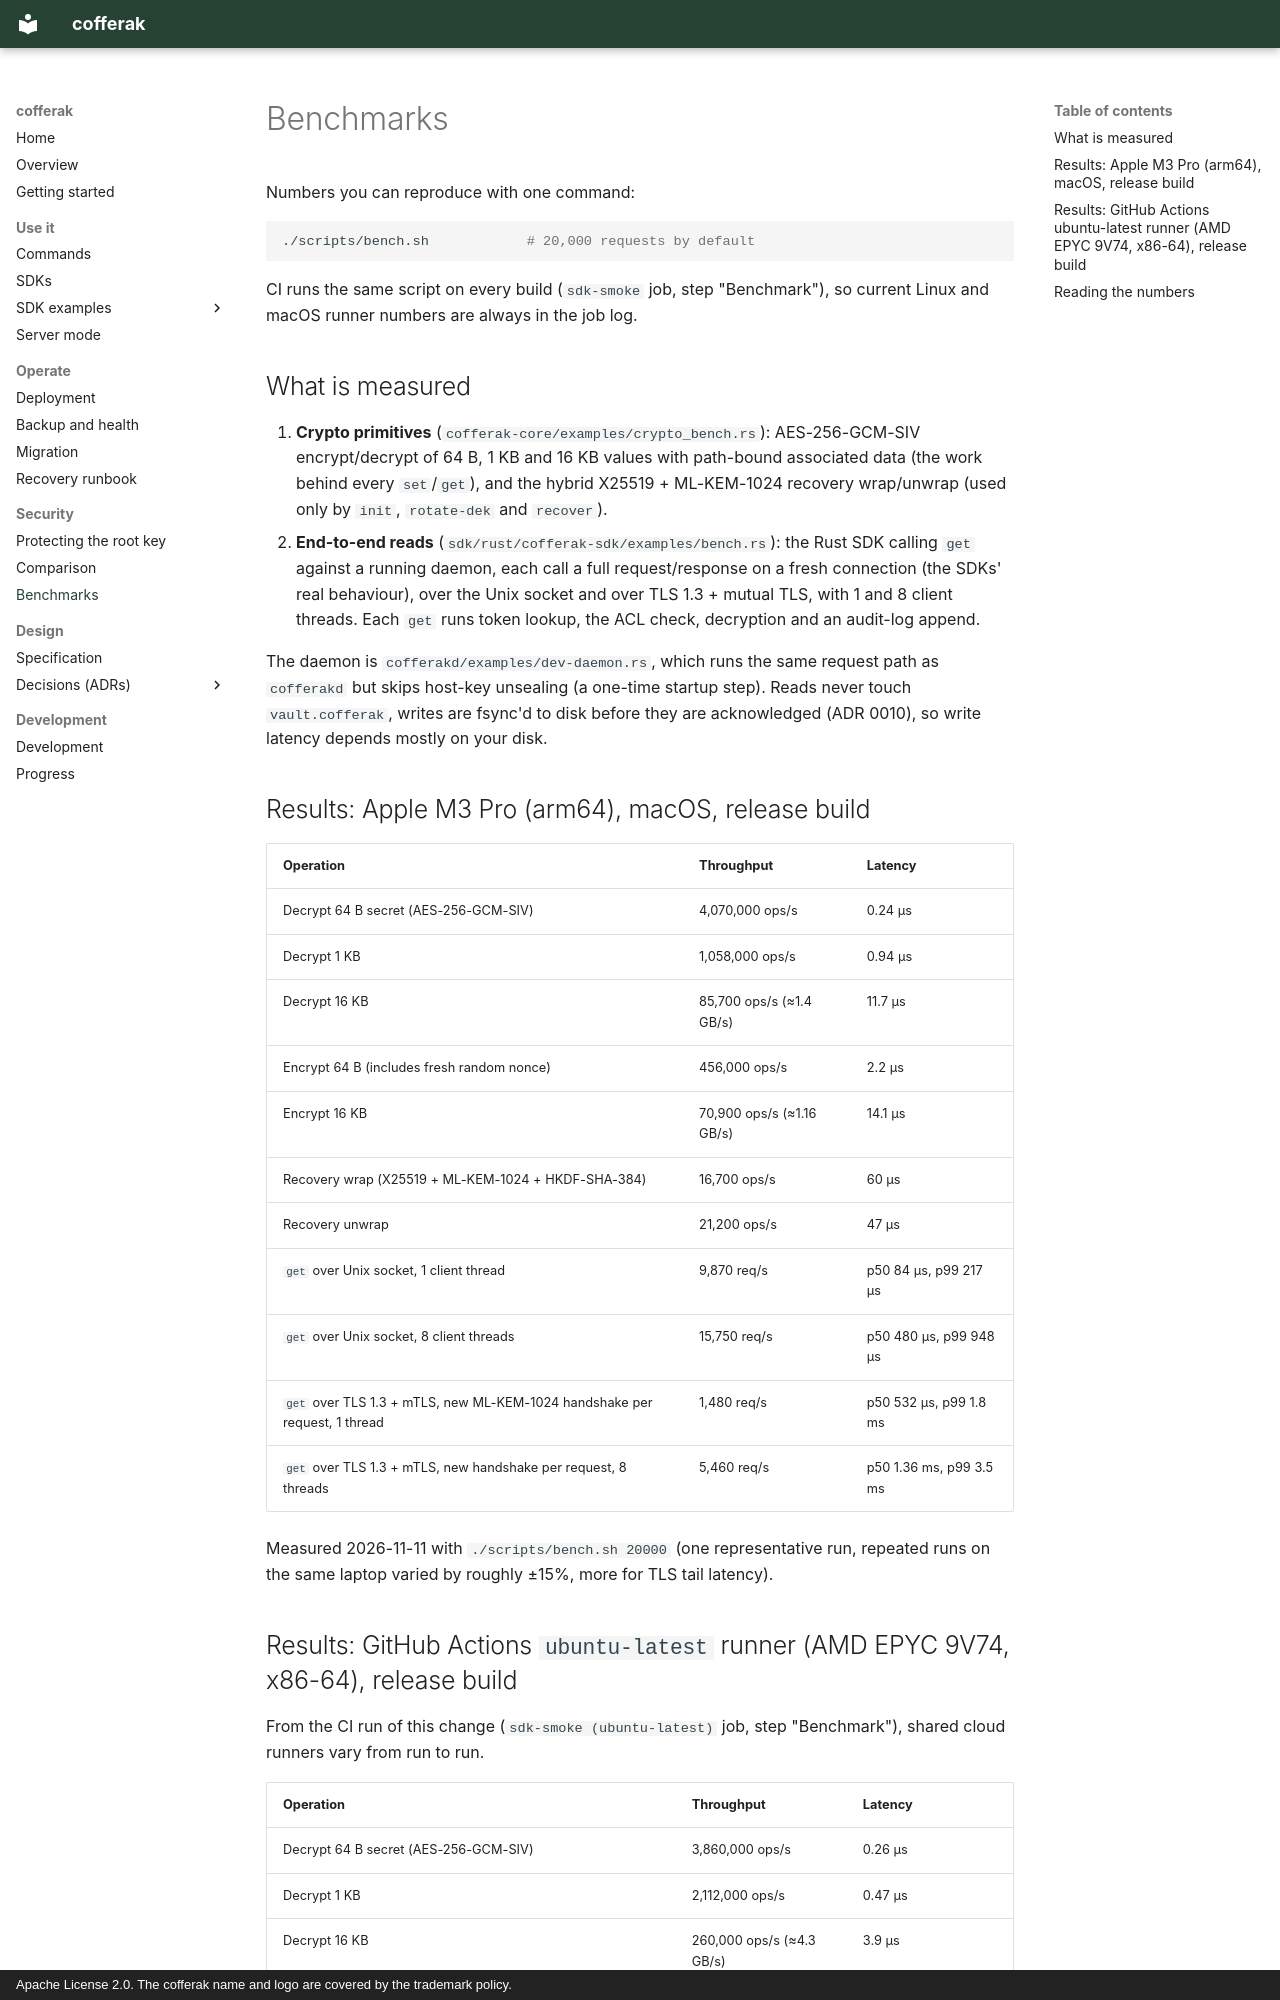

repository: arkrwn/arkeep · page: benchmarks/index.html · generator: mkdocs · copyright: Apache License 2.0. The cofferak name and logo are covered by the trademark policy.

# Benchmarks

Numbers you can reproduce with one command:

```bash
./scripts/bench.sh            # 20,000 requests by default
```

CI runs the same script on every build (`sdk-smoke` job, step
"Benchmark"), so current Linux and macOS runner numbers are always in
the job log.

## What is measured

1. **Crypto primitives** (`cofferak-core/examples/crypto_bench.rs`):
   AES-256-GCM-SIV encrypt/decrypt of 64 B, 1 KB and 16 KB values with
   path-bound associated data (the work behind every `set`/`get`), and the
   hybrid X25519 + ML-KEM-1024 recovery wrap/unwrap (used only by `init`,
   `rotate-dek` and `recover`).
2. **End-to-end reads** (`sdk/rust/cofferak-sdk/examples/bench.rs`): the
   Rust SDK calling `get` against a running daemon, each call a full
   request/response on a fresh connection (the SDKs' real behaviour), over
   the Unix socket and over TLS 1.3 + mutual TLS, with 1 and 8 client
   threads. Each `get` runs token lookup, the ACL check, decryption and
   an audit-log append.

The daemon is `cofferakd/examples/dev-daemon.rs`, which runs the same
request path as `cofferakd` but skips host-key unsealing (a one-time
startup step). Reads never touch `vault.cofferak`, writes are fsync'd to
disk before they are acknowledged (ADR 0010), so write latency depends
mostly on your disk.

## Results: Apple M3 Pro (arm64), macOS, release build

| Operation | Throughput | Latency |
|---|---|---|
| Decrypt 64 B secret (AES-256-GCM-SIV) | 4,070,000 ops/s | 0.24 µs |
| Decrypt 1 KB | 1,058,000 ops/s | 0.94 µs |
| Decrypt 16 KB | 85,700 ops/s (≈1.4 GB/s) | 11.7 µs |
| Encrypt 64 B (includes fresh random nonce) | 456,000 ops/s | 2.2 µs |
| Encrypt 16 KB | 70,900 ops/s (≈1.16 GB/s) | 14.1 µs |
| Recovery wrap (X25519 + ML-KEM-1024 + HKDF-SHA-384) | 16,700 ops/s | 60 µs |
| Recovery unwrap | 21,200 ops/s | 47 µs |
| `get` over Unix socket, 1 client thread | 9,870 req/s | p50 84 µs, p99 217 µs |
| `get` over Unix socket, 8 client threads | 15,750 req/s | p50 480 µs, p99 948 µs |
| `get` over TLS 1.3 + mTLS, new ML-KEM-1024 handshake per request, 1 thread | 1,480 req/s | p50 532 µs, p99 1.8 ms |
| `get` over TLS 1.3 + mTLS, new handshake per request, 8 threads | 5,460 req/s | p50 1.36 ms, p99 3.5 ms |

Measured 2026-11-11 with `./scripts/bench.sh 20000` (one representative run, repeated runs on the same laptop varied by roughly ±15%, more for TLS tail latency).
